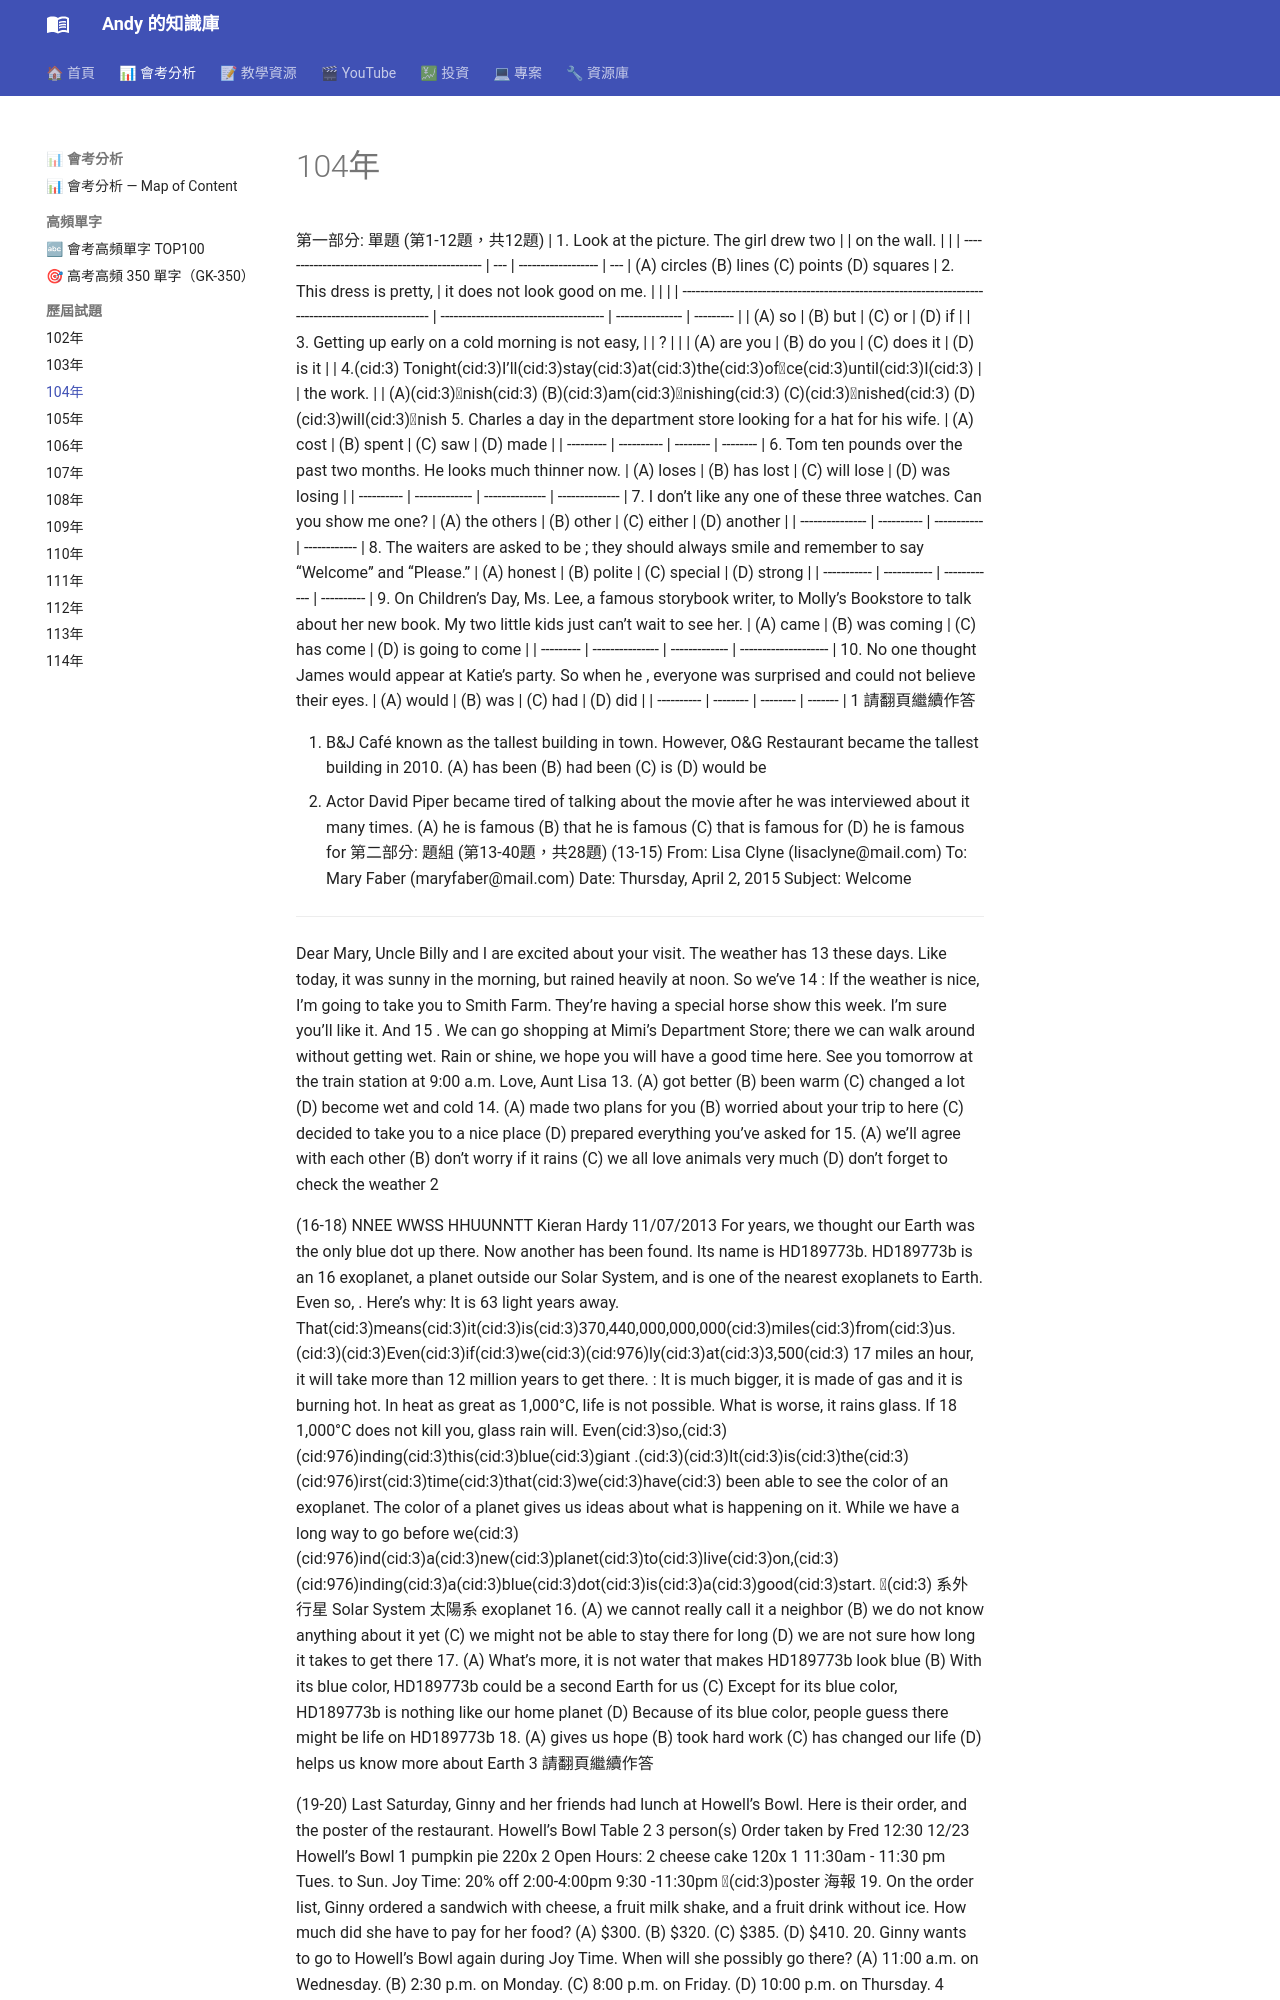

repository: andyjunyi/knowledge-base · page: 03 - 會考分析/歷屆試題/104年會考試題/index.html · generator: mkdocs

第一部分: 單題 (第1-12題，共12題)
| 1.  Look at the picture.  The girl drew two    |     |       on the wall. |     |
| ---------------------------------------------- | --- | ------------------ | --- |
(A) circles
(B) lines
(C) points
(D) squares
| 2.  This dress is pretty,                                                                          |          it does not look good on me. |                 |           |
| -------------------------------------------------------------------------------------------------- | ------------------------------------- | --------------- | --------- |
| (A) so                                                                                             | (B) but                               | (C) or          | (D) if    |
| 3.  Getting up early on a cold morning is not easy,                                                |                                       |        ?        |           |
| (A) are you                                                                                        | (B) do you                            | (C) does it     | (D) is it |
| 4.(cid:3) Tonight(cid:3)I’ll(cid:3)stay(cid:3)at(cid:3)the(cid:3)ofce(cid:3)until(cid:3)I(cid:3)  |                                       |       the work. |           |
(A)(cid:3)nish(cid:3) (B)(cid:3)am(cid:3)nishing(cid:3) (C)(cid:3)nished(cid:3) (D)(cid:3)will(cid:3)nish
5.  Charles          a day in the department store looking for a hat for his wife.
| (A) cost  | (B) spent  | (C) saw  | (D) made |
| --------- | ---------- | -------- | -------- |
6.  Tom           ten pounds over the past two months.  He looks much thinner now.
| (A) loses  | (B) has lost  | (C) will lose  | (D) was losing |
| ---------- | ------------- | -------------- | -------------- |
7.  I don’t like any one of these three watches.  Can you show me            one?
| (A) the others  | (B) other  | (C) either  | (D) another  |
| --------------- | ---------- | ----------- | ------------ |
8.  The waiters are asked to be          ; they should always smile and remember to say
“Welcome” and “Please.”
| (A) honest  | (B) polite  | (C) special  | (D) strong |
| ----------- | ----------- | ------------ | ---------- |
9.  On Children’s Day, Ms. Lee, a famous storybook writer,           to Molly’s Bookstore
to talk about her new book.  My two little kids just can’t wait to see her.
| (A) came  | (B) was coming  | (C) has come  | (D) is going to come |
| --------- | --------------- | ------------- | -------------------- |
10.  No one thought James would appear at Katie’s party.  So when he           , everyone
was surprised and could not believe their eyes.
| (A) would  | (B) was  | (C) had  | (D) did |
| ---------- | -------- | -------- | ------- |
1
請翻頁繼續作答

11. B&J Café known as the tallest building in town. However, O&G Restaurant
became the tallest building in 2010.
(A) has been (B) had been (C) is (D) would be
12. Actor David Piper became tired of talking about the movie after he was interviewed
about it many times.
(A) he is famous (B) that he is famous
(C) that is famous for (D) he is famous for
第二部分: 題組 (第13-40題，共28題)
(13-15)
From: Lisa Clyne (lisaclyne@mail.com)
To: Mary Faber (maryfaber@mail.com)
Date: Thursday, April 2, 2015
